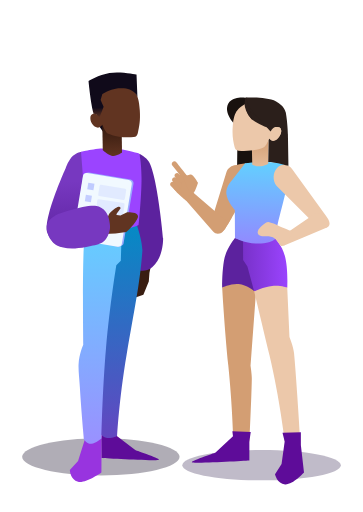
t = 0.00 s
t = 1.00 s: frame unchanged from t = 0.00 s, image omitted
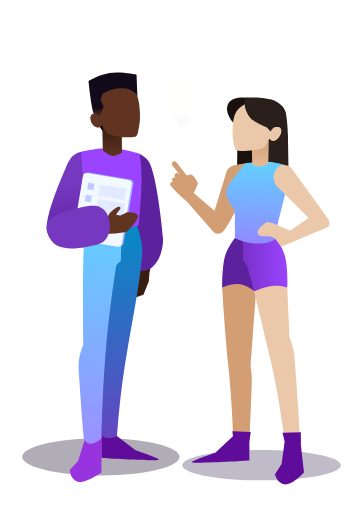
t = 1.13 s
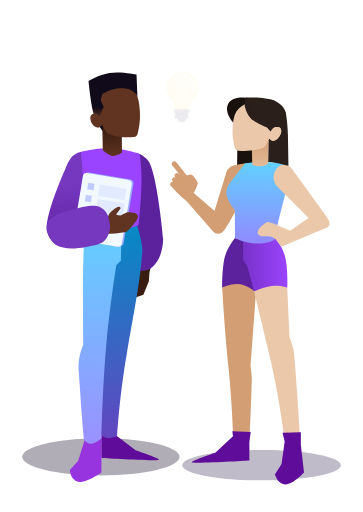
t = 1.25 s
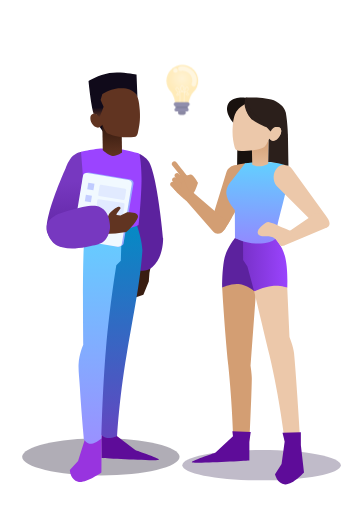
t = 1.63 s
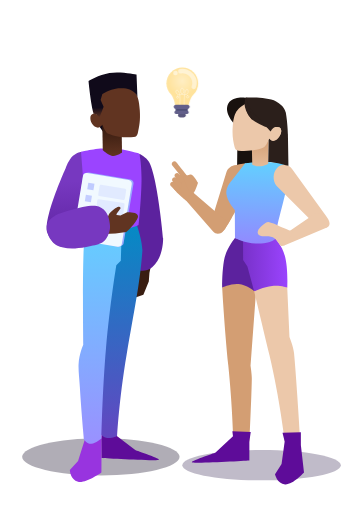
t = 2.00 s

The animated SVG that drew these frames (rendered in a browser with its animation timeline set to each time). Animation: 2 CSS @keyframes rules; one cycle of 2.00 s.

<?xml version="1.0" encoding="UTF-8" standalone="no"?>
<!DOCTYPE svg PUBLIC "-//W3C//DTD SVG 1.1//EN" "http://www.w3.org/Graphics/SVG/1.1/DTD/svg11.dtd">
<svg
  width="100%"
  height="100%"
  viewBox="0 0 612 864"
  version="1.1"
  xmlns="http://www.w3.org/2000/svg"
  xmlns:xlink="http://www.w3.org/1999/xlink"
  xml:space="preserve"
  xmlns:serif="http://www.serif.com/"
  style="fill-rule: evenodd; clip-rule: evenodd; stroke-linecap: round; stroke-linejoin: round;"
>
  <style>
    #bulb {
      opacity: 0;

      animation-name: bob, fadeIn;
      animation-duration: 1s;
      animation-timing-function: ease-in-out;
      animation-delay: 1s;
      animation-fill-mode: forwards;

      will-change: transform, opacity;
    }

    @keyframes fadeIn {
      from {
        opacity: 0;
      }
      to {
        opacity: 1;
      }
    }

    @keyframes bob {
      0% {
        transform: translatey(20px);
      }
      50% {
        transform: translatey(-5px);
      }
      100% {
        transform: translatey(0px);
      }
    }
  </style>

  <g>
    <g transform="matrix(1,0,0,1,8.3815,0)">
      <path
        d="M161.548,739.434C234.898,739.434 294.36,753.525 294.36,770.907C294.36,788.288 234.898,802.379 161.548,802.379C88.198,802.379 28.736,788.288 28.736,770.907C28.736,753.525 88.198,739.434 161.548,739.434Z"
        style="fill: rgb(176, 173, 182);"
      />
    </g>
    <g transform="matrix(1,0,0,1,8.3815,0)">
      <path
        d="M432.744,759.275C506.616,759.275 566.501,770.762 566.501,784.932C566.501,799.102 506.616,810.589 432.744,810.589C358.872,810.589 298.987,799.102 298.987,784.932C298.987,770.762 358.872,759.275 432.744,759.275Z"
        style="fill: rgb(192, 187, 201);"
      />
    </g>
    <g transform="matrix(1,0,0,1,8.3815,0)">
      <path
        d="M416.726,244.816L420.106,280.773L391.437,280.776L391.8,250.592L388.019,219.457L413.881,166.204C413.881,166.204 389.802,159.462 378.638,171.822C366.103,187.593 385.566,207.607 385.566,207.607"
        style="fill: rgb(24, 17, 14);"
      />
    </g>
    <g transform="matrix(1,0,0,1,8.3815,0)">
      <path
        d="M366.27,485.143C366.27,485.143 370.229,554.07 376.599,616.604C383.259,681.995 384.737,735.897 384.737,735.897L412.151,745.32C412.151,745.32 415.764,671.829 416.246,639.811C416.518,632.399 414.078,617.247 414.078,617.247L423.073,496.027L425.464,484.717L394.835,466.925L366.27,485.143Z"
        style="fill: rgb(211, 158, 115);"
      />
    </g>
    <g transform="matrix(1,0,0,1,8.3815,0)">
      <path
        d="M420.269,491.471C420.269,491.471 431.078,536.479 446.088,599.413C463.186,671.102 471.856,745.071 471.856,745.071L498.626,751.266C498.626,751.266 491.936,641.672 487.564,595.953C486.55,585.347 479.82,568.519 479.82,568.519L475.845,480.891L446.917,475.845L420.269,491.471Z"
        style="fill: rgb(236, 200, 170);"
      />
    </g>
    <g transform="matrix(1,0,0,1,8.3815,0)">
      <path
        d="M412.156,744.614L412.159,777.114C412.159,777.114 330.888,782.189 316.236,780.48C307.884,779.506 354.605,764.1 354.605,764.1L384.505,736.205L383.48,727.834L414.474,728.89L412.156,744.614Z"
        style="fill: rgb(94, 12, 153);"
      />
    </g>
    <g transform="matrix(1,0,0,1,8.3815,0)">
      <path
        d="M468.066,730.156L471.719,744.927L466.488,782.826L455.428,800.458C455.428,800.458 458.958,816.813 472.419,817.448C485.879,818.083 504.315,797.412 504.315,797.412L499.038,751.122L499.038,729.521L468.066,730.156Z"
        style="fill: rgb(94, 12, 153);"
      />
    </g>
    <g transform="matrix(1,0,0,1,8.3815,0)">
      <path
        d="M387.953,401.64C387.953,401.64 372.535,419.727 369.241,439.929C365.703,461.628 366.175,485.214 366.175,485.214C366.175,485.214 380.927,478.141 394.243,479.318C407.569,480.495 420.137,491.318 420.137,491.318L421.209,408.716L387.953,401.64Z"
        style="fill: rgb(92, 34, 158);"
      />
    </g>
    <g transform="matrix(1,0,0,1,8.3815,0)">
      <path
        d="M456.114,402.801C456.114,402.801 467.878,413.964 472.741,434.605C477.603,455.247 476.07,485.511 476.07,485.511C476.07,485.511 464.422,480.988 450.575,482.533C436.728,484.079 420.176,491.55 420.176,491.55L408.841,449.687L401.628,438.739L401.499,404.089L456.114,402.801Z"
        style="fill: url(#_Linear1);"
      />
    </g>
    <g transform="matrix(1,0,0,1,8.3815,0)">
      <path
        d="M413.844,299.833C409.163,325.68 372.244,384.342 372.244,384.342C372.244,384.342 367.512,394.486 358.624,391.51C357.32,391.073 356.11,390.547 355.005,389.94C348.575,386.406 345.665,380.101 348.163,372.389L373.395,290.822C376.322,281.783 385.901,276.87 394.789,279.846C403.677,282.823 418.526,273.987 413.844,299.833Z"
        style="fill: rgb(211, 158, 115);"
      />
    </g>
    <g transform="matrix(1,0,0,1,8.3815,0)">
      <path
        d="M384.615,279.825C389.616,278.35 401.058,275.963 405.765,275.415C408.483,275.098 402.809,285.149 402.809,285.149"
        style="fill: rgb(211, 158, 115);"
      />
    </g>
    <g transform="matrix(1,0,0,1,8.3815,0)">
      <path
        d="M316.805,324.317L370.292,370.503C374.413,375.219 383.16,365.896 383.16,365.896C383.16,365.896 369.704,391.257 364.791,393.219C360.066,395.065 355.076,395.434 350.956,390.717L304.167,337.168C300.046,332.452 300.529,325.288 305.246,321.167C309.962,317.046 312.684,319.601 316.805,324.317Z"
        style="fill: rgb(211, 158, 115);"
      />
    </g>
    <g transform="matrix(1,0,0,1,8.3815,0)">
      <path
        d="M363.566,392.722C363.555,392.771 363.548,392.75 363.589,392.783L363.566,392.722Z"
        style="fill: rgb(211, 158, 115);"
      />
    </g>
    <g transform="matrix(1,0,0,1,8.3815,0)">
      <path
        d="M310.763,301.069C313.915,304.926 315.985,308.084 315.985,308.084C321.059,315.232 319.084,324.352 311.935,329.426C308.328,331.987 308.07,340.944 304.509,337.885C302.729,336.357 296.561,330.811 290.143,325.128L285.95,320.242C280.876,313.094 282.557,303.185 289.705,298.111C296.853,293.036 302.38,290.702 310.763,301.069Z"
        style="fill: rgb(211, 158, 115);"
      />
    </g>
    <g transform="matrix(1,0,0,1,8.3815,0)">
      <path
        d="M288.972,273.879C288.972,273.879 311.98,302.641 312.313,303.145C312.646,303.649 309.231,302.066 307.347,303.59C305.462,305.114 302.699,304.821 301.175,302.936L282.146,279.396C280.623,277.511 280.916,274.748 282.8,273.225C284.685,271.701 287.448,271.994 288.972,273.879Z"
        style="fill: rgb(211, 158, 115);"
      />
    </g>
    <g transform="matrix(1,0,0,1,8.3815,0)">
      <path
        d="M315.092,327.419C319.486,329.089 325.476,308.56 325.476,308.56C325.476,308.56 317.403,292.856 312.081,294.412C306.23,296.122 300.191,298.546 300.191,298.546C300.191,298.546 309.825,325.417 315.092,327.419Z"
        style="fill: rgb(211, 158, 115);"
      />
    </g>
    <g transform="matrix(1,0,0,1,8.3815,0)">
      <path
        d="M293.187,293.143L300.572,300.765C302.217,302.463 302.174,305.172 300.477,306.817C298.779,308.462 296.069,308.419 294.425,306.722L287.039,299.1C285.394,297.402 285.437,294.692 287.134,293.047C288.832,291.403 291.542,291.445 293.187,293.143Z"
        style="fill: rgb(211, 158, 115);"
      />
    </g>
    <g transform="matrix(1,0,0,1,8.3815,0)">
      <path
        d="M289.324,300.429L297.413,309.167C299.063,310.95 298.955,313.733 297.173,315.383C295.39,317.033 292.608,316.925 290.958,315.142L282.869,306.404C281.219,304.621 281.327,301.839 283.109,300.189C284.892,298.539 287.674,298.646 289.324,300.429Z"
        style="fill: rgb(211, 158, 115);"
      />
    </g>
    <g transform="matrix(1,0,0,1,8.3815,0)">
      <path
        d="M290.296,313.197L297.369,320.204C298.777,321.599 298.788,323.87 297.393,325.278C295.999,326.686 293.727,326.697 292.319,325.302L285.246,318.295C283.838,316.901 283.827,314.629 285.222,313.221C286.616,311.813 288.888,311.803 290.296,313.197Z"
        style="fill: rgb(211, 158, 115);"
      />
    </g>
    <g transform="matrix(1,0,0,1,8.3815,0)">
      <path
        d="M285.777,308.041L292.789,315.255C294.431,316.943 294.392,319.643 292.704,321.285C291.015,322.926 288.315,322.888 286.673,321.199L279.662,313.986C278.02,312.297 278.058,309.598 279.747,307.956C281.436,306.314 284.136,306.353 285.777,308.041Z"
        style="fill: rgb(211, 158, 115);"
      />
    </g>
    <g transform="matrix(1,0,0,1,8.3815,0)">
      <path
        d="M477.453,293.147C477.521,288.442 477.203,284.084 476.359,280.147C456.294,268.374 405.016,275.49 405.016,275.49L383.203,303.678C383.203,303.678 372.192,314.205 373.297,326.834C374.402,339.463 387.609,354.178 387.609,354.178L387.859,401.49C387.859,401.49 405.115,410.382 422.578,410.99C440.041,411.599 450.535,408.305 456.391,403.053C456.951,375.136 476.98,326.08 477.453,293.147Z"
        style="fill: url(#_Linear2);"
      />
    </g>
    <g transform="matrix(1,0,0,1,8.3815,0)">
      <path
        d="M484.183,285.09L539.161,361.092C545.872,369.836 552.098,379.261 543.021,384.061L536.824,383.298L520.635,376.176L457.82,313.518C451.109,304.774 451.57,291.322 458.85,283.472C466.13,275.622 477.472,276.346 484.183,285.09Z"
        style="fill: rgb(236, 200, 170);"
      />
    </g>
    <g transform="matrix(1,0,0,1,8.3815,0)">
      <path
        d="M543.054,384.024L473.932,413.114C467.387,415.93 465.941,410.66 463.125,404.115C460.309,397.57 466.143,397.824 472.688,395.008L522.59,360.658C529.135,357.842 538.127,364.086 540.944,370.631C543.76,377.177 545.513,380.103 543.054,384.024Z"
        style="fill: rgb(236, 200, 170);"
      />
    </g>
    <g transform="matrix(1,0,0,1,8.3815,0)">
      <path
        d="M472.653,413.548C472.653,413.548 466.948,417.004 464.577,414.166C458.234,406.57 459.923,406.647 454.881,402.37C448.366,396.843 436.841,399.246 434.06,398.791C421.509,396.737 427.891,386.934 427.891,386.934C427.891,386.934 437.098,375.045 444.381,374.684C451.852,376.546 457.739,379.158 457.739,379.158C457.739,379.158 480.925,389.866 482.51,389.187C491.122,385.492 472.653,413.548 472.653,413.548Z"
        style="fill: rgb(236, 200, 170);"
      />
    </g>
    <g transform="matrix(1,0,0,1,8.3815,0)">
      <path d="M464.229,389.286L459.887,379.505L464.229,389.286Z" style="fill: rgb(236, 200, 170);" />
    </g>
    <g transform="matrix(1,0,0,1,8.3815,0)">
      <path
        d="M416.422,250.998L417.024,278.11C417.024,278.11 423.651,280.932 429.944,280.72C436.324,280.506 443.888,276.781 443.888,276.781L444.806,232.856"
        style="fill: url(#_Linear3);"
      />
    </g>
    <g transform="matrix(1,0,0,1,8.3815,0)">
      <path
        d="M409.02,173.865C409.02,173.865 399.024,177.173 391.605,186.415C387.877,191.06 385.087,198.6 384.017,214.142C382.946,229.684 384.917,238.464 387.324,248.582C388.438,252.141 389.946,254.015 393.83,254.291C422.967,256.357 437.583,248.039 437.583,248.039C437.583,248.039 440.241,245.324 441.895,241.919C443.549,238.514 446.162,233.794 446.162,233.794L454.842,237.005L463.598,218.325L458.734,212.877"
        style="fill: rgb(236, 200, 170);"
      />
    </g>
    <g transform="matrix(1,0,0,1,8.3815,0)">
      <path
        d="M444.792,231.01C454.892,254.272 479.781,210.201 455.657,214.62L444.792,231.01Z"
        style="fill: rgb(236, 200, 170);"
      />
    </g>
    <g transform="matrix(1,0,0,1,8.3815,0)">
      <path
        d="M405.364,174.244C405.364,174.244 405.335,194.346 419.626,203.866C431.571,211.823 446.57,217.029 450.099,216.678"
        style="fill: rgb(43, 31, 27);"
      />
    </g>
    <g transform="matrix(1,0,0,1,8.3815,0)">
      <path d="M405.372,164.195L405.566,174.247L405.372,164.195Z" style="fill: rgb(43, 31, 27);" />
    </g>
    <g transform="matrix(1,0,0,1,8.3815,0)">
      <path
        d="M405.867,164.803C401.23,178.713 413.649,191.064 425.554,195.826L405.867,164.803Z"
        style="fill: rgb(43, 31, 27);"
      />
    </g>
    <g transform="matrix(1,0,0,1,8.3815,0)">
      <path
        d="M405.888,164.764C404.513,167.09 403.903,175.644 404.403,179.011C405.778,188.264 412.705,198.734 417.57,202.435"
        style="fill: rgb(43, 31, 27);"
      />
    </g>
    <g transform="matrix(1,0,0,1,8.3815,0)">
      <path
        d="M405.906,164.754C405.906,164.754 441.354,162.661 457.335,171.083C471.001,178.285 472.972,187.957 473.604,190.01C476.632,206.988 477.17,226.167 477.17,226.167L478.078,279.89C478.078,279.89 464.901,276.09 457.9,274.951C450.899,273.812 443.959,273.504 443.959,273.504L444.723,236.384L446.209,233.655C446.209,233.655 448.858,238.194 453.388,236.872C457.917,235.549 463.019,231.387 464.974,225.709C466.93,220.031 465.523,216.929 462.844,215.263C461.174,214.225 457.183,213.883 454.686,214.881C451.614,216.108 449.334,219.619 449.334,219.619L447.869,221.96L413.515,183.309L405.906,164.754Z"
        style="fill: rgb(43, 31, 27);"
      />
    </g>
    <g transform="matrix(1,0,0,1,8.3815,0)">
      <path
        d="M474.213,226.082C474.204,226.023 474.195,225.963 474.187,225.903L474.213,226.082Z"
        style="fill: rgb(43, 31, 27);"
      />
    </g>
    <g transform="matrix(1,0,0,1,8.3815,0)">
      <path d="M157.11,211.056L166.465,223.979L170.13,207.391L157.11,211.056Z" style="fill: rgb(16, 10, 26);" />
    </g>
    <g transform="matrix(1,0,0,1,8.3815,0)">
      <path
        d="M246.861,443.619L243.501,460.646L242.424,474.952L239.988,480.895L233.298,497.215L219.888,501.828L226.22,445.468L246.861,443.619Z"
        style="fill: rgb(57, 29, 17);"
      />
    </g>
    <g transform="matrix(1,0,0,1,8.3815,0)">
      <path
        d="M226.255,259.367C226.255,259.367 238.045,264.678 242.869,273.302C257.108,298.368 266.554,401.291 266.554,401.291C266.554,401.291 268.16,434.071 248.075,451.103C234.01,463.03 216.581,453.192 216.581,453.192L226.255,259.367Z"
        style="fill: rgb(92, 34, 158);"
      />
    </g>
    <g transform="matrix(1,0,0,1,8.3815,0)">
      <path
        d="M162.274,741.126L162.6,772.818C162.6,772.818 243.871,777.892 258.523,776.183C266.876,775.209 220.154,759.804 220.154,759.804L188.524,735.556L183.511,724.833L163.109,720.167L162.274,741.126Z"
        style="fill: rgb(94, 12, 153);"
      />
    </g>
    <g transform="matrix(1,0,0,1,8.3815,0)">
      <path
        d="M133.532,726.104L134.633,741.281L123.064,777.748L109.181,793.254C109.181,793.254 109.892,809.97 123.051,812.874C136.21,815.778 162.465,797.134 162.465,797.134L162.662,749.828L161.831,706.942L133.532,726.104Z"
        style="fill: rgb(152, 52, 223);"
      />
    </g>
    <g transform="matrix(1,0,0,1,8.3815,0)">
      <path
        d="M221.219,376.699C221.219,376.699 231.029,403.295 231.667,422.365C227.644,477.661 218.358,519.849 205.128,597.881C191.764,676.699 189.037,735.881 189.037,735.881C189.037,735.881 178.332,740.79 170.491,738.881C162.65,736.972 157.673,728.245 157.673,728.245L183.309,380.517L221.219,376.699Z"
        style="fill: url(#_Linear4);"
      />
    </g>
    <g transform="matrix(1,0,0,1,8.3815,0)">
      <path
        d="M196.945,382.108L195.215,439.871L187.606,447.481C187.606,447.481 176.537,514.583 170.311,586.528C164.085,658.473 162.441,739.821 162.441,739.821C162.441,739.821 152.942,748.332 145.571,748.748C138.199,749.165 132.956,741.486 132.956,741.486C132.956,741.486 128.462,694.506 126.116,653.69C125.264,638.864 123.389,624.852 123.962,614.199C124.854,597.652 131.918,581.34 131.918,581.34C131.918,581.34 130.246,469.244 132.61,418.772C140.342,380.91 146.099,381.07 146.099,381.07L196.945,382.108Z"
        style="fill: url(#_Linear5);"
      />
    </g>
    <g transform="matrix(1,0,0,1,8.3815,0)">
      <path
        d="M128.055,256.428C128.055,256.428 151.626,250.071 175.542,250.373C199.458,250.676 226.283,259.367 226.283,259.367C226.283,259.367 229.898,269.991 230.165,299.866C230.432,329.741 225.233,379.665 225.233,379.665C225.233,379.665 210.668,387.58 188.199,387.883C165.729,388.185 138.523,380.211 138.523,380.211C138.523,380.211 129.728,335.089 127.374,304.177C125.019,273.264 128.055,256.428 128.055,256.428Z"
        style="fill: rgb(155, 68, 255);"
      />
    </g>
    <g transform="matrix(1,0,0,1,8.3815,0)">
      <path
        d="M128.078,256.433C128.078,256.433 121.513,256.948 114.51,263.037C107.51,269.124 102.344,283.344 102.344,283.344C102.344,283.344 62.855,370.621 71.544,392.98C77.605,408.576 88.344,416.662 105.144,416.96C121.944,417.257 138.744,394.168 138.744,394.168L128.078,256.433Z"
        style="fill: url(#_Linear6);"
      />
    </g>
    <g transform="matrix(1,0,0,1,8.3815,0)">
      <path
        d="M216.668,309.662L199.809,410.793C199.283,413.95 193.4,416.975 189.966,416.403L122.65,403.804C119.216,403.232 116.859,400.209 117.385,397.053L131.624,296.007C132.15,292.851 137.981,290.671 141.415,291.243L211.403,302.911C214.837,303.483 217.194,306.506 216.668,309.662Z"
        style="fill: rgb(155, 170, 255);"
      />
    </g>
    <g transform="matrix(1,0,0,1,8.3815,0)">
      <path
        d="M213.763,310.562L196.903,411.694C196.377,414.85 193.167,416.945 189.733,416.372L119.745,404.705C116.311,404.132 113.954,401.11 114.48,397.953L131.339,296.822C131.865,293.666 135.075,291.571 138.509,292.144L208.498,303.811C211.932,304.384 214.289,307.406 213.763,310.562Z"
        style="fill: rgb(241, 249, 255);"
      />
    </g>
    <g transform="matrix(1,0,0,1,8.3815,0)">
      <path
        d="M150.784,310.172L148.989,320.918L138.574,319.178L140.37,308.432L150.784,310.172Z"
        style="fill: rgb(155, 168, 255); fill-opacity: 0.58;"
      />
    </g>
    <g transform="matrix(1,0,0,1,8.3815,0)">
      <path
        d="M146.499,330.36L144.71,341.342L134.493,339.678L136.282,328.696L146.499,330.36Z"
        style="fill: rgb(155, 168, 255); fill-opacity: 0.54;"
      />
    </g>
    <g transform="matrix(1,0,0,1,8.3815,0)">
      <path
        d="M143.169,351.572L141.24,362.9L130.313,361.04L132.242,349.711L143.169,351.572Z"
        style="fill: rgb(155, 168, 255);"
      />
    </g>
    <g transform="matrix(1,0,0,1,8.3815,0)">
      <path
        d="M139.332,371.272L137.349,382.814L126.713,380.987L128.696,369.445L139.332,371.272Z"
        style="fill: rgb(155, 168, 255);"
      />
    </g>
    <g transform="matrix(1,0,0,1,8.3815,0)">
      <path
        d="M204.207,321.613L202.121,334.785C201.868,336.382 200.673,337.521 199.452,337.327L158.933,330.91C157.712,330.717 156.927,329.265 157.18,327.667L159.266,314.496C159.519,312.898 160.714,311.759 161.935,311.953L202.454,318.37C203.676,318.563 204.46,320.015 204.207,321.613Z"
        style="fill: rgb(201, 209, 255); fill-opacity: 0.38;"
      />
    </g>
    <g transform="matrix(1,0,0,1,8.3815,0)">
      <path
        d="M201.592,345.145L199.103,362.363C198.926,363.586 197.814,364.431 196.62,364.249L154.915,357.925C153.721,357.744 152.896,356.606 153.073,355.383L155.562,338.165C155.739,336.942 156.851,336.097 158.045,336.278L199.75,342.602C200.944,342.783 201.769,343.922 201.592,345.145Z"
        style="fill: rgb(201, 209, 255); fill-opacity: 0.38;"
      />
    </g>
    <g transform="matrix(1,0,0,1,8.3815,0)">
      <path
        d="M163.762,370.189C163.762,370.189 160.178,377.007 160.832,383.912C161.486,390.817 166.719,394.892 166.719,394.892L186.17,394.166L204.625,391.654C204.625,391.654 221.289,376.853 224.097,366.771C226.906,356.689 205.838,358.019 205.838,358.019L194.617,363.815L188.575,362.959C188.575,362.959 186.669,362.167 189.103,359.42C191.537,356.673 194.807,351.461 194.807,351.461C194.807,351.461 194.809,347.352 189.719,349.363C187.548,350.221 175.694,358.78 174.56,362.606C173.468,366.289 171.9,369.927 171.9,369.927L163.762,370.189Z"
        style="fill: rgb(97, 52, 33);"
      />
    </g>
    <g transform="matrix(1,0,0,1,8.3815,0)">
      <path
        d="M177.067,382.74C177.045,380.043 176.657,377.515 176.264,374.865C174.851,365.351 171.559,354.045 157.982,348.44C142.165,341.911 88.712,361.397 88.712,361.397C88.712,361.397 70.921,369.469 70.231,381.522C69.218,399.249 81.748,410.115 81.748,410.115C81.748,410.115 93.605,424.994 136.862,416.803C159.677,412.483 169.404,411.672 175.698,391.647C176.753,388.289 177.09,385.438 177.067,382.74Z"
        style="fill: rgb(119, 56, 192);"
      />
    </g>
    <g transform="matrix(1,0,0,1,8.3815,0)">
      <path
        d="M196.862,231.08L197.216,257.511C197.216,257.511 187.303,265.018 179.393,262.709C171.484,260.4 164.772,253.15 164.772,253.15L163.87,204.515L196.862,231.08Z"
        style="fill: url(#_Linear7);"
      />
    </g>
    <g transform="matrix(1,0,0,1,8.3815,0)">
      <path
        d="M201.359,141.794C201.359,141.794 211.719,145.476 219.409,155.764C223.273,160.935 226.165,169.329 227.274,186.629C228.383,203.93 226.341,213.704 223.845,224.967C222.691,228.929 221.128,231.015 217.102,231.322C186.902,233.622 171.754,224.363 171.754,224.363C171.754,224.363 168.999,221.34 167.285,217.55C165.57,213.759 164.016,210.546 164.016,210.546C164.016,210.546 159.509,216.481 155.198,215.261C152.068,214.374 149.907,213.364 147.051,209.253C143.18,203.682 143.897,198.363 143.897,198.363C143.897,198.363 143.916,193.194 148.504,191.944C151.968,191.039 154.883,193.318 154.883,193.318L158.862,161.165L161.108,155.261L201.359,141.794Z"
        style="fill: rgb(97, 52, 33);"
      />
    </g>
    <g transform="matrix(1,0,0,1,8.3815,0)">
      <path
        d="M444.792,231.01C454.892,254.272 479.781,210.201 455.657,214.62L444.792,231.01Z"
        style="fill: rgb(236, 200, 170);"
      />
    </g>
    <g transform="matrix(1,0,0,1,8.3815,0)">
      <path
        d="M149.379,191.82C153.891,191.182 159.427,197.665 159.427,197.665L166.229,180.061L161.122,168.952L163.942,159.111C163.942,159.111 174.178,151.57 190.701,149.041C218.265,146.394 223.221,163.061 223.221,163.061L221.742,125.939L221.774,125.876C221.774,125.876 194.122,120.076 175.99,123.251C157.859,126.425 140.751,136.798 140.751,136.798C140.751,136.798 144.498,176.137 149.379,191.82Z"
        style="fill: url(#_Linear8);"
      />
    </g>
    <g id="bulb" transform="matrix(1,0,0,1,8.3815,0)">
      <path
        d="M313.197,194.236C313.197,196.371 311.466,198.102 309.331,198.102L304.001,198.102C301.866,198.102 300.135,196.371 300.135,194.236C300.135,192.101 301.866,190.37 304.001,190.37L309.331,190.37C311.466,190.37 313.197,192.101 313.197,194.236Z"
        style="fill: rgb(90, 87, 125);"
      />
      <rect x="295.903" y="178.794" width="20.719" height="9.719" style="fill: rgb(79, 79, 119);" />
      <g>
        <path
          id="light-top"
          d="M307.398,113.772C322.21,113.772 334.217,125.78 334.217,140.593C334.217,155.406 322.21,167.414 307.398,167.414C292.587,167.414 280.58,155.406 280.58,140.593C280.58,125.78 292.587,113.772 307.398,113.772Z"
          style="fill: #ffe39c;"
        />
        <path
          id="light-top-luminance"
          d="M307.398,113.772C322.21,113.772 334.217,125.78 334.217,140.593C334.217,155.406 322.21,167.414 307.398,167.414C292.587,167.414 280.58,155.406 280.58,140.593C280.58,125.78 292.587,113.772 307.398,113.772Z"
          style="fill: url(#_Radial9);"
        />
      </g>
      <path
        id="light-bottom"
        d="M288.898,159.923C288.898,159.923 292.045,164.955 293.601,169.982C295.156,175.01 295.12,180.032 295.12,180.032L317.837,180.12C317.837,180.12 318.249,174.982 320.157,169.893C322.064,164.804 325.467,159.765 325.467,159.765L288.898,159.923Z"
        style="fill: #ffe39c;"
      />
      <path
        d="M318.192,189.541C318.192,191.037 317.073,192.249 315.691,192.249L296.503,192.249C295.122,192.249 294.002,191.037 294.002,189.541C294.002,188.045 295.122,186.833 296.503,186.833L315.691,186.833C317.073,186.833 318.192,188.045 318.192,189.541Z"
        style="fill: rgb(98, 95, 138);"
      />
      <path
        d="M319.748,180.218C319.748,182.252 318.099,183.901 316.066,183.901L296.453,183.901C294.419,183.901 292.77,182.252 292.77,180.218C292.77,178.184 294.419,176.536 296.453,176.536L316.066,176.536C318.099,176.536 319.748,178.184 319.748,180.218Z"
        style="fill: url(#_Linear10);"
      />
      <path d="M301.045,176.801L294.092,147.63L301.045,176.801Z" style="fill: white;" />
      <g>
        <path
          d="M304.234,120.199C309.184,118.678 318.183,120.682 323.583,127.596C328.983,134.509 328.611,142.215 326.753,146.68"
          style="fill: none; fill-rule: nonzero; stroke: white; stroke-opacity: 0.5; stroke-width: 7.61px;"
        />
        <path
          d="M295.844,123.176C295.848,123.21 295.852,123.237 295.852,123.237C295.852,123.237 295.848,123.21 295.844,123.176ZM295.844,123.176C295.84,123.143 295.836,123.115 295.836,123.115C295.836,123.115 295.84,123.143 295.844,123.176Z"
          style="fill: none; fill-rule: nonzero; stroke: white; stroke-opacity: 0.5; stroke-width: 7.61px;"
        />
      </g>
      <g opacity="0.62">
        <path
          d="M303.331,176.421C303.331,176.421 304.426,160.917 301.82,155.502C300.003,151.724 298.649,152.106 297.5,152.451C296.351,152.797 296.081,154.077 297.224,156.883C298.315,159.559 301.841,160.641 305.129,159.741C308.418,158.841 310.501,156.087 310.378,153.281C310.244,150.223 308.617,148.942 307.148,148.788C305.679,148.633 304.905,149.678 304.501,152.663C304.151,155.253 305.602,158.886 308.664,159.602C311.725,160.318 316.549,159.211 317.189,156.465C317.63,154.57 317.419,151.176 315.968,151.042C314.583,150.914 314.201,150.445 312.613,154.248C310.156,160.132 310.609,176.473 310.609,176.473"
          style="fill: none; fill-rule: nonzero; stroke: white; stroke-width: 1px; stroke-linecap: butt;"
        />
        <path
          d="M299.468,162.113C300.452,162.113 301.25,162.939 301.25,163.959C301.25,164.979 300.452,165.806 299.468,165.806C298.483,165.806 297.685,164.979 297.685,163.959C297.685,162.939 298.483,162.113 299.468,162.113Z"
          style="fill: none; stroke: white; stroke-width: 1px;"
        />
        <path
          d="M316.325,161.238C317.46,161.238 318.381,162.112 318.381,163.19C318.381,164.267 317.46,165.141 316.325,165.141C315.189,165.141 314.269,164.267 314.269,163.19C314.269,162.112 315.189,161.238 316.325,161.238Z"
          style="fill: none; stroke: white; stroke-width: 1px;"
        />
      </g>
    </g>
  </g>
  <defs>
    <linearGradient
      id="_Linear1"
      x1="0"
      y1="0"
      x2="1"
      y2="0"
      gradientUnits="userSpaceOnUse"
      gradientTransform="matrix(-138.593,0.613,-0.613,-138.593,477.893,442.174)"
    >
      <stop offset="0" style="stop-color: rgb(155, 68, 255); stop-opacity: 1;" />
      <stop offset="1" style="stop-color: rgb(92, 34, 158); stop-opacity: 1;" />
    </linearGradient>
    <linearGradient
      id="_Linear2"
      x1="0"
      y1="0"
      x2="1"
      y2="0"
      gradientUnits="userSpaceOnUse"
      gradientTransform="matrix(-5.105,213.414,-213.414,-5.105,425.347,273.356)"
    >
      <stop offset="0" style="stop-color: rgb(98, 208, 255); stop-opacity: 1;" />
      <stop offset="1" style="stop-color: rgb(171, 99, 255); stop-opacity: 1;" />
    </linearGradient>
    <linearGradient
      id="_Linear3"
      x1="0"
      y1="0"
      x2="1"
      y2="0"
      gradientUnits="userSpaceOnUse"
      gradientTransform="matrix(-0.668,69.488,-69.488,-0.668,430.614,232.857)"
    >
      <stop offset="0" style="stop-color: rgb(211, 158, 115); stop-opacity: 1;" />
      <stop offset="1" style="stop-color: rgb(236, 200, 170); stop-opacity: 1;" />
    </linearGradient>
    <linearGradient
      id="_Linear4"
      x1="0"
      y1="0"
      x2="1"
      y2="0"
      gradientUnits="userSpaceOnUse"
      gradientTransform="matrix(-1.28,438.225,-438.225,-1.28,194.67,376.699)"
    >
      <stop offset="0" style="stop-color: rgb(4, 139, 197); stop-opacity: 1;" />
      <stop offset="1" style="stop-color: rgb(119, 56, 192); stop-opacity: 1;" />
    </linearGradient>
    <linearGradient
      id="_Linear5"
      x1="0"
      y1="0"
      x2="1"
      y2="0"
      gradientUnits="userSpaceOnUse"
      gradientTransform="matrix(-0.608,539.504,-539.504,-0.608,160.4,381.071)"
    >
      <stop offset="0" style="stop-color: rgb(98, 208, 255); stop-opacity: 1;" />
      <stop offset="1" style="stop-color: rgb(180, 115, 255); stop-opacity: 1;" />
    </linearGradient>
    <linearGradient
      id="_Linear6"
      x1="0"
      y1="0"
      x2="1"
      y2="0"
      gradientUnits="userSpaceOnUse"
      gradientTransform="matrix(4.8901,109.712,-109.712,4.8901,99.6299,307.251)"
    >
      <stop offset="0" style="stop-color: rgb(119, 56, 192); stop-opacity: 1;" />
      <stop offset="1" style="stop-color: rgb(92, 34, 158); stop-opacity: 1;" />
    </linearGradient>
    <linearGradient
      id="_Linear7"
      x1="0"
      y1="0"
      x2="1"
      y2="0"
      gradientUnits="userSpaceOnUse"
      gradientTransform="matrix(1.854,48.202,-48.202,1.854,181.066,216.854)"
    >
      <stop offset="0" style="stop-color: rgb(57, 29, 17); stop-opacity: 1;" />
      <stop offset="1" style="stop-color: rgb(97, 52, 33); stop-opacity: 1;" />
    </linearGradient>
    <linearGradient
      id="_Linear8"
      x1="0"
      y1="0"
      x2="1"
      y2="0"
      gradientUnits="userSpaceOnUse"
      gradientTransform="matrix(1.034,17.365,-17.365,1.034,180.952,180.3)"
    >
      <stop offset="0" style="stop-color: rgb(16, 10, 26); stop-opacity: 1;" />
      <stop offset="1" style="stop-color: rgb(97, 52, 33); stop-opacity: 1;" />
    </linearGradient>
    <radialGradient
      id="_Radial9"
      cx="0"
      cy="0"
      r="1"
      gradientUnits="userSpaceOnUse"
      gradientTransform="matrix(-9.49121e-15,24.7905,-24.7905,-9.49121e-15,306.998,136.695)"
    >
      <stop offset="0" style="stop-color: white; stop-opacity: 0.4;" />
      <stop offset="1" style="stop-color: white; stop-opacity: 0;" />
    </radialGradient>
    <linearGradient
      id="_Linear10"
      x1="0"
      y1="0"
      x2="1"
      y2="0"
      gradientUnits="userSpaceOnUse"
      gradientTransform="matrix(4.50976e-16,7.365,-7.365,4.50976e-16,306.259,176.535)"
    >
      <stop offset="0" style="stop-color: rgb(98, 95, 138); stop-opacity: 1;" />
      <stop offset="0.98" style="stop-color: rgb(98, 95, 138); stop-opacity: 1;" />
      <stop offset="1" style="stop-color: rgb(98, 95, 138); stop-opacity: 1;" />
    </linearGradient>
  </defs>
</svg>
